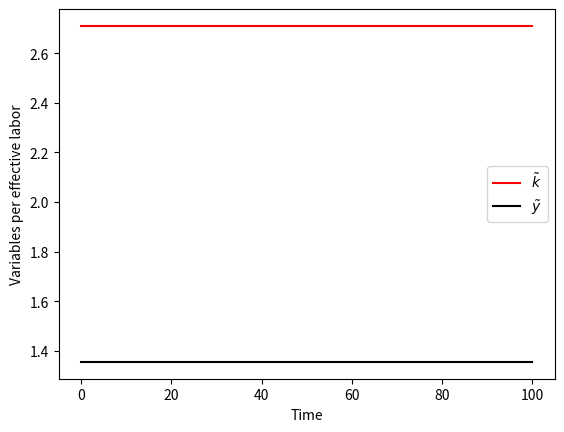

Python code for this plot:
# SOLOW SWAN MODEL with GROWTH OF TECHNOLOGY AND 
# POPULATION
# BALANCED GROWTH PATH AND TRANSITION DYNAMICS


# THREE PARTS
# 1. STEADY STATE AND BALANCED GROWTH PATH

import numpy as np
import matplotlib.pyplot as plt

# Number of time periods

T = 100
index_set = range(0,T+1)

# Basic parameter values
delta = 0.1* np.ones(T+1)
gamma = 0.5*np.ones(T+1)
A = np.ones(T+1)

for t in index_set[10:]:
   A[t] = 1





# Key variables


beta = np.ones(T+1)


gamma_c = np.ones(T+1)

# aggregate values

K = np.zeros(T+1)
s = np.zeros(T+1)
Y = np.zeros(T+1)
C = np.zeros(T+1)
I = np.zeros(T+1)

##


# INITIAL VALUES

gamma_c[0] = ((beta[0]*1-delta[0]+Y[0])**(1/gamma[0]))-1
s[0] = (((beta[0]*(1-delta[0]+A[0]))**(1/gamma[0]))-1+delta[0])/A[0]
K[0] = s[0]*A[0]*gamma[0]
Y[0] = A[0]*K[0]






# THE LAW OF MOTION FOR CAPITAL PER EFFECTIVE LABOR

for t in index_set[1:]:
    
    gamma_c[t] = ((beta[t-1]*1-delta[t-1]+Y[t-1])**(1/gamma[t-1]))-1
    
    s[t] = (((beta[t]*(1-delta[t]+A[t]))**(1/gamma[t]))-1+delta[t])/A[t]
    K[t] = s[t-1]*A[t]*gamma[t-1]
    Y[t] = A[t-1]*K[t-1]
    gamma_c[t] = ((beta[t]*1-delta[t]+Y[t])**(1/gamma[t]))-1
    
    
    
print (gamma_c)



fig1 = plt.figure(); ax1=fig1.add_subplot(1,1,1)
ax1.plot(index_set,s,'k-',color='r',label=r'$\tilde{k}$')
ax1.plot(index_set,Y,'k-',color='k',label=r'$\tilde{y}$')
#ax1.plot(index_set,c_tilde,'k-',color='b',label=r'$\tilde{c}$')
ax1.legend(loc='best')
ax1.set_xlabel(r'Time')
ax1.set_ylabel(r'Variables per effective labor')
# [redacted]
#
#fig2 = plt.figure(); ax1=fig2.add_subplot(1,1,1)
#ax1.plot(index_set,k,'k-',color='r',label=r'$k$')
#ax1.plot(index_set,y,'k-',color='k',label=r'$y$')
#ax1.plot(index_set,c,'k-',color='b',label=r'$y$')
#ax1.legend(loc='best')
#ax1.set_xlabel(r'Time')
#ax1.set_ylabel(r'Variables per unit of labor')
# [redacted]
#
#            
#            